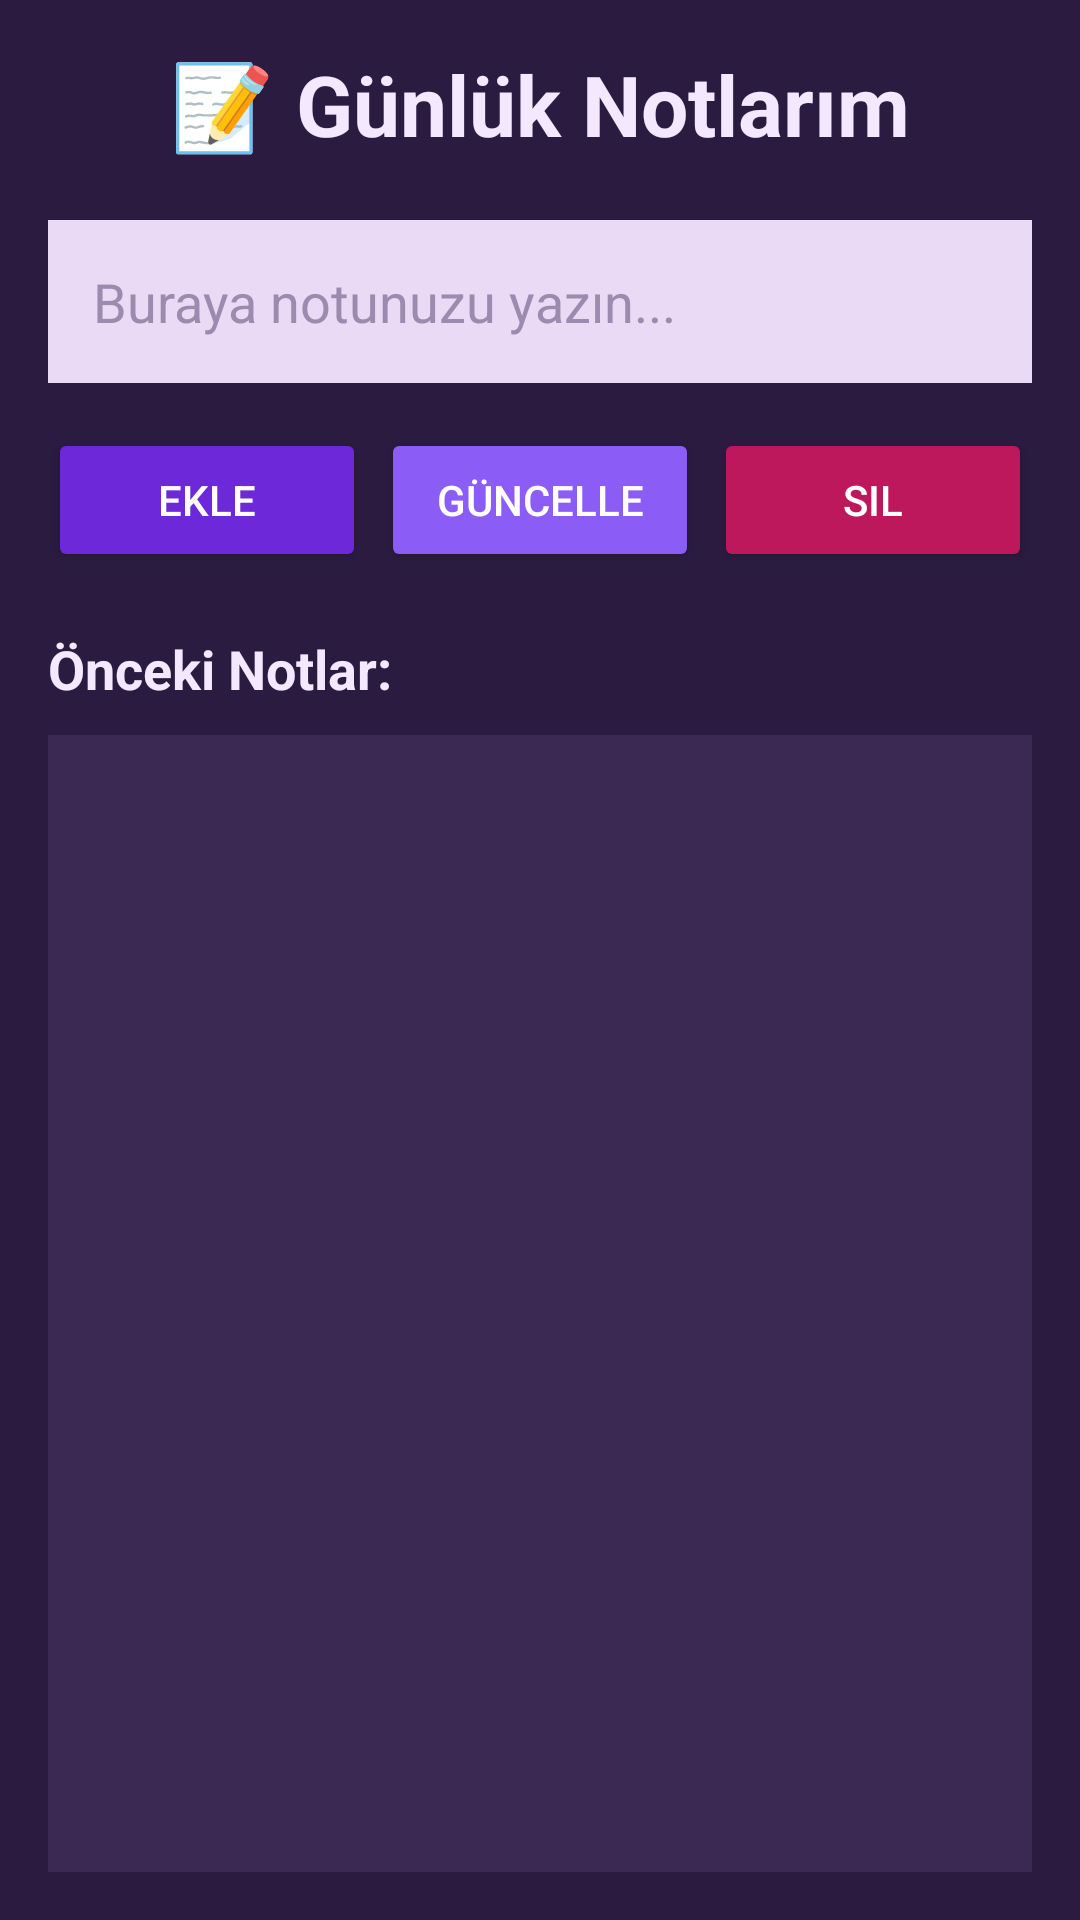

Reconstruct the res/layout file that produces this screen, plus the resources it refers to.
<!-- AndroidManifest.xml: application theme Theme.GunlukNotlarim -->
<!-- res/layout/activity_main.xml -->
<?xml version="1.0" encoding="utf-8"?>
<LinearLayout xmlns:android="http://schemas.android.com/apk/res/android"
    android:layout_width="match_parent"
    android:layout_height="match_parent"
    android:orientation="vertical"
    android:padding="16dp"
    android:background="#2B1B41"> <TextView
    android:layout_width="match_parent"
    android:layout_height="wrap_content"
    android:text="📝 Günlük Notlarım"
    android:textSize="28sp"
    android:textStyle="bold"
    android:textColor="#F3E8FF"
    android:gravity="center"
    android:layout_marginBottom="20dp"/>

    <EditText
        android:id="@+id/editNotInput"
        android:layout_width="match_parent"
        android:layout_height="wrap_content"
        android:hint="Buraya notunuzu yazın..."
        android:textColorHint="#9D8BAF"
        android:textColor="#2B1B41"
        android:background="#EADAF5"
        android:padding="15dp"
        android:textSize="18sp"
        android:layout_marginBottom="15dp"/>

    <LinearLayout
        android:layout_width="match_parent"
        android:layout_height="wrap_content"
        android:orientation="horizontal"
        android:weightSum="3"
        android:layout_marginBottom="20dp">

        <Button
            android:id="@+id/btnEkle"
            android:layout_width="0dp"
            android:layout_height="wrap_content"
            android:layout_weight="1"
            android:text="Ekle"
            android:backgroundTint="#6D28D9"
            android:textColor="#FFF"
            android:layout_marginEnd="5dp"/>

        <Button
            android:id="@+id/btnGuncelle"
            android:layout_width="0dp"
            android:layout_height="wrap_content"
            android:layout_weight="1"
            android:text="Güncelle"
            android:backgroundTint="#8B5CF6"
            android:textColor="#FFF"
            android:layout_marginEnd="5dp"/>

        <Button
            android:id="@+id/btnSil"
            android:layout_width="0dp"
            android:layout_height="wrap_content"
            android:layout_weight="1"
            android:text="Sil"
            android:backgroundTint="#BE185D"
            android:textColor="#FFF"/>
    </LinearLayout>

    <TextView
        android:layout_width="match_parent"
        android:layout_height="wrap_content"
        android:text="Önceki Notlar:"
        android:textColor="#F3E8FF"
        android:textStyle="bold"
        android:textSize="18sp"
        android:layout_marginBottom="10dp"/>

    <ListView
        android:id="@+id/listViewNotlar"
        android:layout_width="match_parent"
        android:layout_height="0dp"
        android:layout_weight="1"
        android:background="#3B2853"
        android:divider="#2B1B41"
        android:dividerHeight="2dp"/>

</LinearLayout>
<!-- resources referenced by this layout -->
<resources>
  <style name="Theme.GunlukNotlarim" parent="Base.Theme.GunlukNotlarim" />
  <style name="Base.Theme.GunlukNotlarim" parent="Theme.Material3.DayNight.NoActionBar">
          
          
      </style>
</resources>
